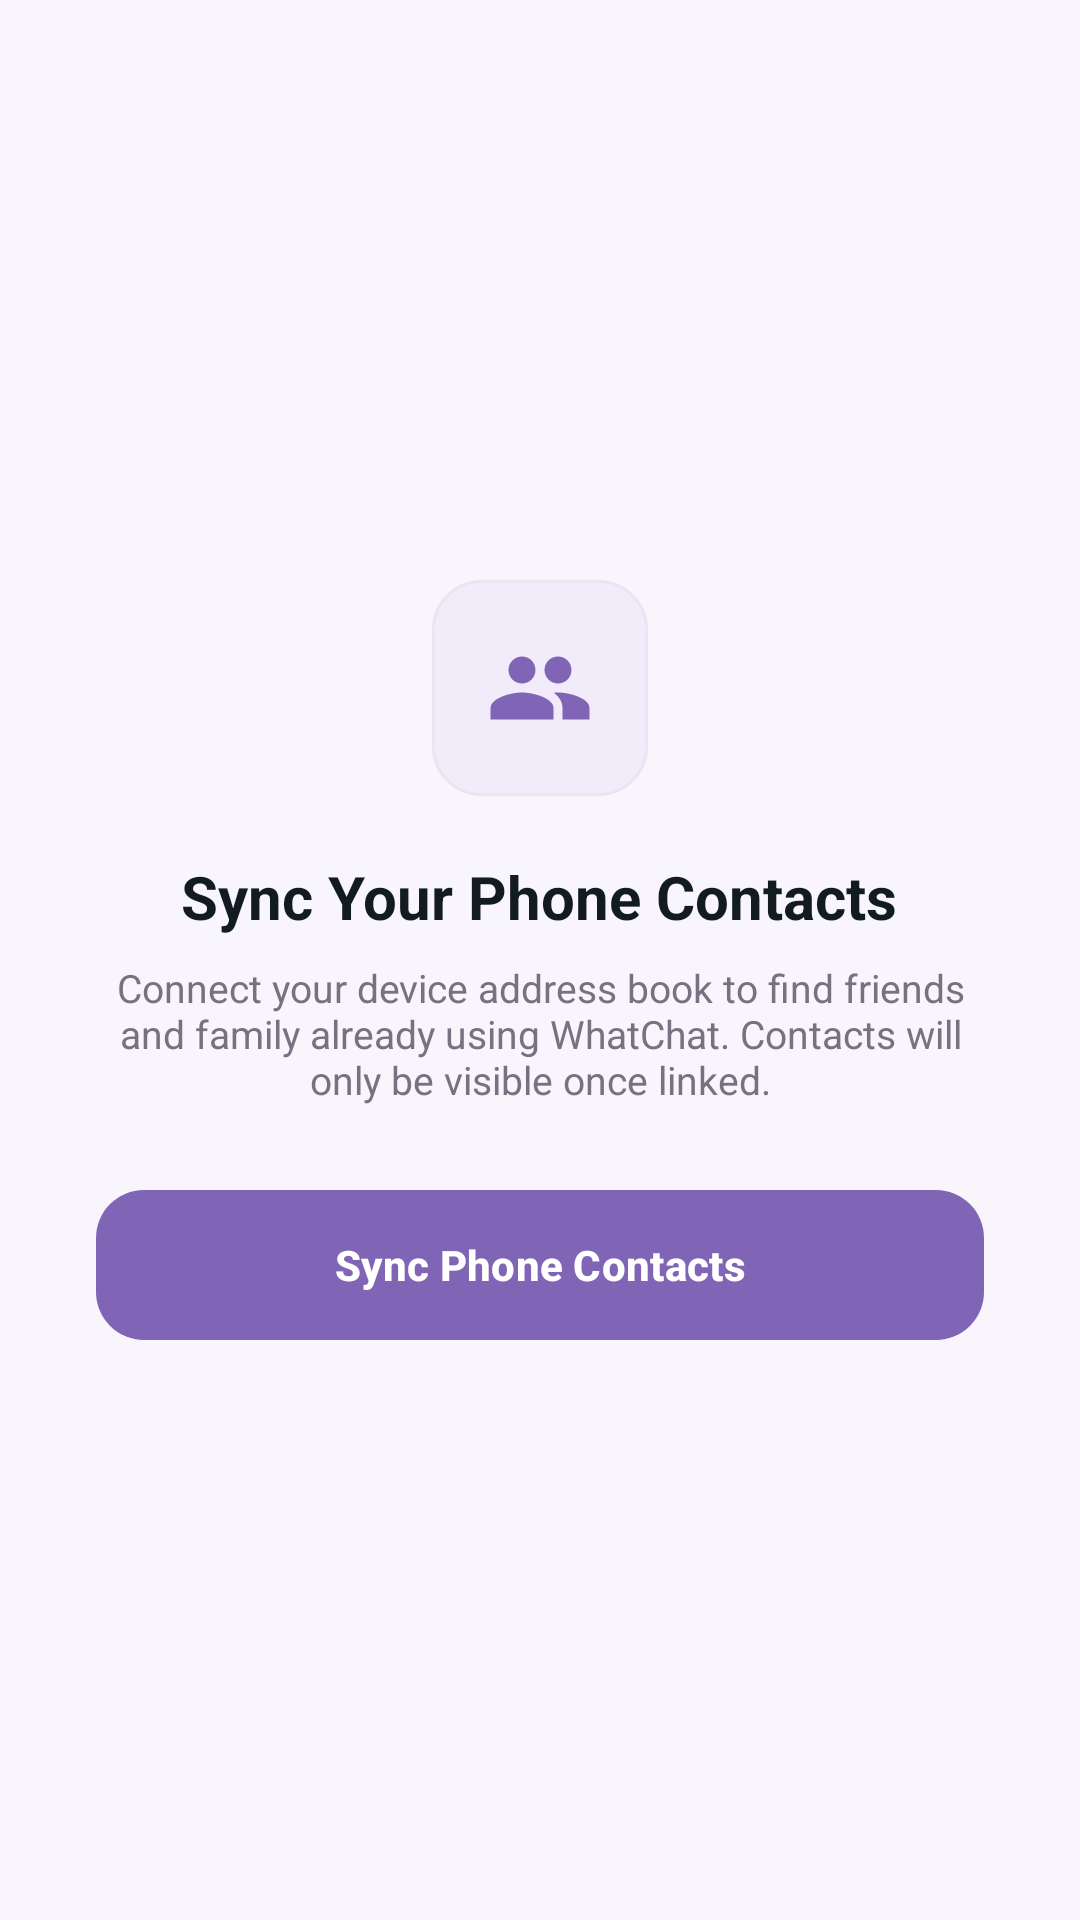

Android layout source for this screen:
<!-- AndroidManifest.xml: application theme Theme.WhatChat -->
<!-- res/layout/fragment_contacts.xml -->
<?xml version="1.0" encoding="utf-8"?>
<FrameLayout xmlns:android="http://schemas.android.com/apk/res/android"
    xmlns:app="http://schemas.android.com/apk/res-auto"
    android:layout_width="match_parent"
    android:layout_height="match_parent"
    android:background="@color/background_app">

    
    <LinearLayout
        android:id="@+id/layout_permission_gate"
        android:layout_width="match_parent"
        android:layout_height="match_parent"
        android:gravity="center"
        android:orientation="vertical"
        android:padding="32dp"
        android:visibility="visible">

        <FrameLayout
            android:layout_width="72dp"
            android:layout_height="72dp"
            android:background="@drawable/bg_squircle_soft">

            <ImageView
                android:layout_width="36dp"
                android:layout_height="36dp"
                android:layout_gravity="center"
                android:src="@drawable/ic_nav_contacts"
                android:tint="@color/purple_primary" />
        </FrameLayout>

        <TextView
            android:layout_width="wrap_content"
            android:layout_height="wrap_content"
            android:layout_marginTop="20dp"
            android:text="Sync Your Phone Contacts"
            android:textColor="@color/text_primary"
            android:textSize="20sp"
            android:textStyle="bold" />

        <TextView
            android:layout_width="wrap_content"
            android:layout_height="wrap_content"
            android:layout_marginTop="8dp"
            android:gravity="center"
            android:text="Connect your device address book to find friends and family already using WhatChat. Contacts will only be visible once linked."
            android:textColor="@color/text_secondary"
            android:textSize="13sp" />

        <Button
            android:id="@+id/btn_sync_contacts"
            android:layout_width="match_parent"
            android:layout_height="50dp"
            android:layout_marginTop="28dp"
            android:background="@drawable/bg_squircle_primary"
            android:text="@string/sync_contacts"
            android:textColor="@color/text_white"
            android:textSize="14sp"
            android:textStyle="bold" />
    </LinearLayout>

    
    <LinearLayout
        android:id="@+id/layout_contacts_content"
        android:layout_width="match_parent"
        android:layout_height="match_parent"
        android:orientation="vertical"
        android:visibility="gone">

        
        <LinearLayout
            android:layout_width="match_parent"
            android:layout_height="wrap_content"
            android:gravity="center_vertical"
            android:orientation="horizontal"
            android:padding="12dp">

            <TextView
                android:id="@+id/tv_contacts_count"
                android:layout_width="0dp"
                android:layout_height="wrap_content"
                android:layout_weight="1"
                android:text="Contacts"
                android:textColor="@color/text_primary"
                android:textSize="16sp"
                android:textStyle="bold" />

            <Button
                android:id="@+id/btn_resync"
                android:layout_width="wrap_content"
                android:layout_height="36dp"
                android:background="@drawable/bg_squircle_soft"
                android:paddingStart="12dp"
                android:paddingEnd="12dp"
                android:text="Resync"
                android:textColor="@color/text_purple"
                android:textSize="12sp"
                android:textStyle="bold" />
        </LinearLayout>

        <EditText
            android:id="@+id/et_search_contacts"
            android:layout_width="match_parent"
            android:layout_height="44dp"
            android:layout_marginStart="12dp"
            android:layout_marginEnd="12dp"
            android:layout_marginBottom="8dp"
            android:background="@drawable/bg_input_field"
            android:drawableStart="@drawable/ic_search"
            android:drawablePadding="12dp"
            android:hint="@string/search_contacts"
            android:paddingStart="14dp"
            android:paddingEnd="14dp"
            android:textColor="@color/text_primary"
            android:textColorHint="@color/text_muted"
            android:textSize="13sp" />

        <androidx.recyclerview.widget.RecyclerView
            android:id="@+id/rv_contacts"
            android:layout_width="match_parent"
            android:layout_height="match_parent"
            android:clipToPadding="false"
            android:paddingBottom="80dp" />
    </LinearLayout>

    <ProgressBar
        android:id="@+id/progress_contacts"
        android:layout_width="wrap_content"
        android:layout_height="wrap_content"
        android:layout_gravity="center"
        android:indeterminateTint="@color/purple_primary"
        android:visibility="gone" />

</FrameLayout>
<!-- resources referenced by this layout -->
<resources>
  <color name="background_app">#F8F5FC</color>
  <color name="purple_primary">#8064B5</color>
  <color name="text_muted">#8A8494</color>
  <color name="text_primary">#111B21</color>
  <color name="text_purple">#7050A6</color>
  <color name="text_secondary">#777181</color>
  <color name="text_white">#FFFFFF</color>
  <!-- drawable bg_input_field (drawable) -->
  <?xml version="1.0" encoding="utf-8"?>
  <shape xmlns:android="http://schemas.android.com/apk/res/android"
      android:shape="rectangle">
      <solid android:color="@color/surface_card" />
      <corners android:radius="14dp" />
      <stroke android:width="1dp" android:color="@color/border_subtle" />
  </shape>
  <!-- drawable bg_squircle_primary (drawable) -->
  <?xml version="1.0" encoding="utf-8"?>
  <ripple xmlns:android="http://schemas.android.com/apk/res/android"
      android:color="#4DFFFFFF">
      <item>
          <shape android:shape="rectangle">
              <solid android:color="@color/purple_primary" />
              <corners android:radius="16dp" />
          </shape>
      </item>
  </ripple>
  <!-- drawable bg_squircle_soft (drawable) -->
  <?xml version="1.0" encoding="utf-8"?>
  <ripple xmlns:android="http://schemas.android.com/apk/res/android"
      android:color="#208064B5">
      <item>
          <shape android:shape="rectangle">
              <solid android:color="@color/lavender_soft" />
              <corners android:radius="16dp" />
              <stroke android:width="1dp" android:color="@color/border_subtle" />
          </shape>
      </item>
  </ripple>
  <!-- drawable ic_nav_contacts (drawable) -->
  <vector xmlns:android="http://schemas.android.com/apk/res/android"
      android:width="24dp"
      android:height="24dp"
      android:viewportWidth="24"
      android:viewportHeight="24">
      <path
          android:fillColor="@android:color/white"
          android:pathData="M16,11c1.66,0 2.99,-1.34 2.99,-3S17.66,5 16,5c-1.66,0 -3,1.34 -3,3s1.34,3 3,3zM8,11c1.66,0 2.99,-1.34 2.99,-3S9.66,5 8,5C6.34,5 5,6.34 5,8s1.34,3 3,3zM8,13c-2.33,0 -7,1.17 -7,3.5V19h14v-2.5c0,-2.33 -4.67,-3.5 -7,-3.5zM16,13c-0.29,0 -0.62,0.02 -0.97,0.05 1.16,0.84 1.97,1.97 1.97,3.45V19h6v-2.5c0,-2.33 -4.67,-3.5 -7,-3.5z"/>
  </vector>
  <!-- drawable ic_search (drawable) -->
  <vector xmlns:android="http://schemas.android.com/apk/res/android"
      android:width="24dp"
      android:height="24dp"
      android:viewportWidth="24"
      android:viewportHeight="24">
      <path
          android:fillColor="@color/text_muted"
          android:pathData="M15.5,14h-0.79l-0.28,-0.27C15.41,12.59 16,11.11 16,9.5 16,5.91 13.09,3 9.5,3S3,5.91 3,9.5 5.91,16 9.5,16c1.61,0 3.09,-0.59 4.23,-1.57l0.27,0.28v0.79l5,4.99L20.49,19l-4.99,-5zM9.5,14C7.01,14 5,11.99 5,9.5S7.01,5 9.5,5 14,7.01 14,9.5 11.99,14 9.5,14z"/>
  </vector>
  <string name="search_contacts">Search contacts…</string>
  <string name="sync_contacts">Sync Phone Contacts</string>
  <style name="Theme.WhatChat" parent="Theme.Material3.Light.NoActionBar">
          
          <item name="colorPrimary">@color/purple_primary</item>
          <item name="colorPrimaryVariant">@color/purple_dark</item>
          <item name="colorOnPrimary">@color/text_white</item>
          <item name="colorSecondary">@color/lavender_soft</item>
          <item name="colorOnSecondary">@color/text_purple</item>
          
          
          <item name="android:windowBackground">@color/background_app</item>
          <item name="colorSurface">@color/surface_card</item>
          <item name="colorOnSurface">@color/text_primary</item>
  
          
          <item name="android:statusBarColor">@color/background_app</item>
          <item name="android:windowLightStatusBar">true</item>
          
          
          <item name="android:navigationBarColor">@color/surface_card</item>
          <item name="android:windowLightNavigationBar" tools:targetApi="o_mr1">true</item>
      </style>
  <color name="surface_card">#FFFFFF</color>
  <color name="border_subtle">#EAE5F1</color>
  <color name="lavender_soft">#F1EBFA</color>
  <color name="purple_dark">#6E53A2</color>
</resources>
